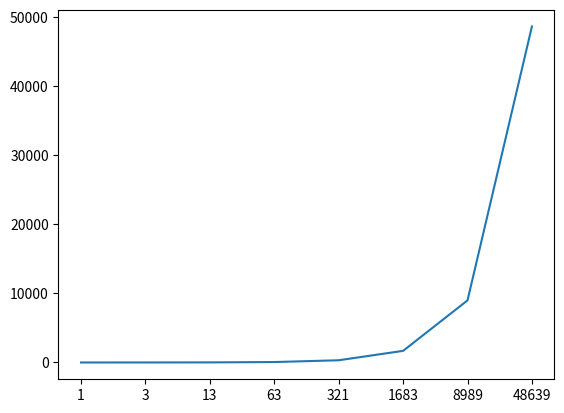

Python code for this plot:
from matplotlib import pyplot
import random
values = [1,3,13,63,321,1683,8989,48639]


pyplot.plot(values)
pyplot.xticks(range(len(values)),values)
pyplot.show()